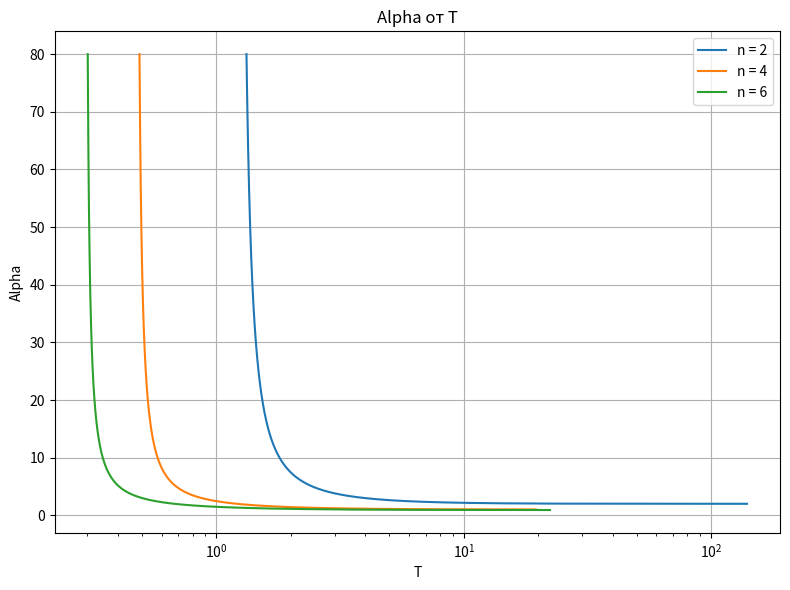

Source code (Python):
import numpy
import matplotlib.pyplot as plt


def dichotomy(func, a, b, eps_x, eps_val, max_it=1000000):
    c = (a + b) / 2
    val = func(c)
    it = 1
    while b - a > eps_x and abs(val) > eps_val and it < max_it:
        if val < 0:
            a = c
        else:
            b = c
        c = (a + b) / 2
        val = func(c)
        it += 1
    return c


def newton(func, derivative, x, eps_val, max_it=1000000):
    val = func(x)
    it = 0
    while abs(val) > eps_val and it < max_it:
        x = x - func(x)/derivative(x)
        it += 1
        val = func(x)
    return x


class ProteinSynthesisFunc:
    def __init__(self, n, alpha):
        self.n = n
        self.alpha = alpha

    def __call__(self, x):
        return x**(self.n+1) + x - self.alpha


class DerivativeProteinSynthesisFunc:
    def __init__(self, n):
        self.n = n

    def __call__(self, x):
        return (self.n + 1) * x**self.n + 1

# calculate task 1.2
eps_x = 0.0001
eps_val = 0.0001
dih_b = 10.0
dih_a = -5.0
x = numpy.arange(0, 2, 0.01)
alphas = numpy.arange(0.001, 80.0, 0.01)
ns = range(2, 8, 2)
roots = {2: [], 4: [], 6: []}
for n in ns:
    myDerivative = DerivativeProteinSynthesisFunc(n)
    for alpha in alphas:
        myFunctor = ProteinSynthesisFunc(n, alpha)
        x = newton(myFunctor, myDerivative, 10.0, 0.00001)

        L = -n*(x**(n+1))/alpha
        if abs(L) < 1:
            continue
        absBetta = numpy.sqrt(L*L - 1)
        T = abs(numpy.arccos(1/L)) / absBetta
        roots[n].append(T)
# output task
fig, ax = plt.subplots()
fig.set_size_inches(8, 6)
gr = ax
gr.set_xscale("log")
for n in ns:
    gr.plot(roots[n], alphas[len(alphas) - len(roots[n]):], label='n = ' + str(n))
gr.legend(loc='upper right')
gr.set_title('Alpha от T')
gr.set_xlabel('T')
gr.set_ylabel('Alpha')
gr.grid()


fig.tight_layout()
plt.show()
